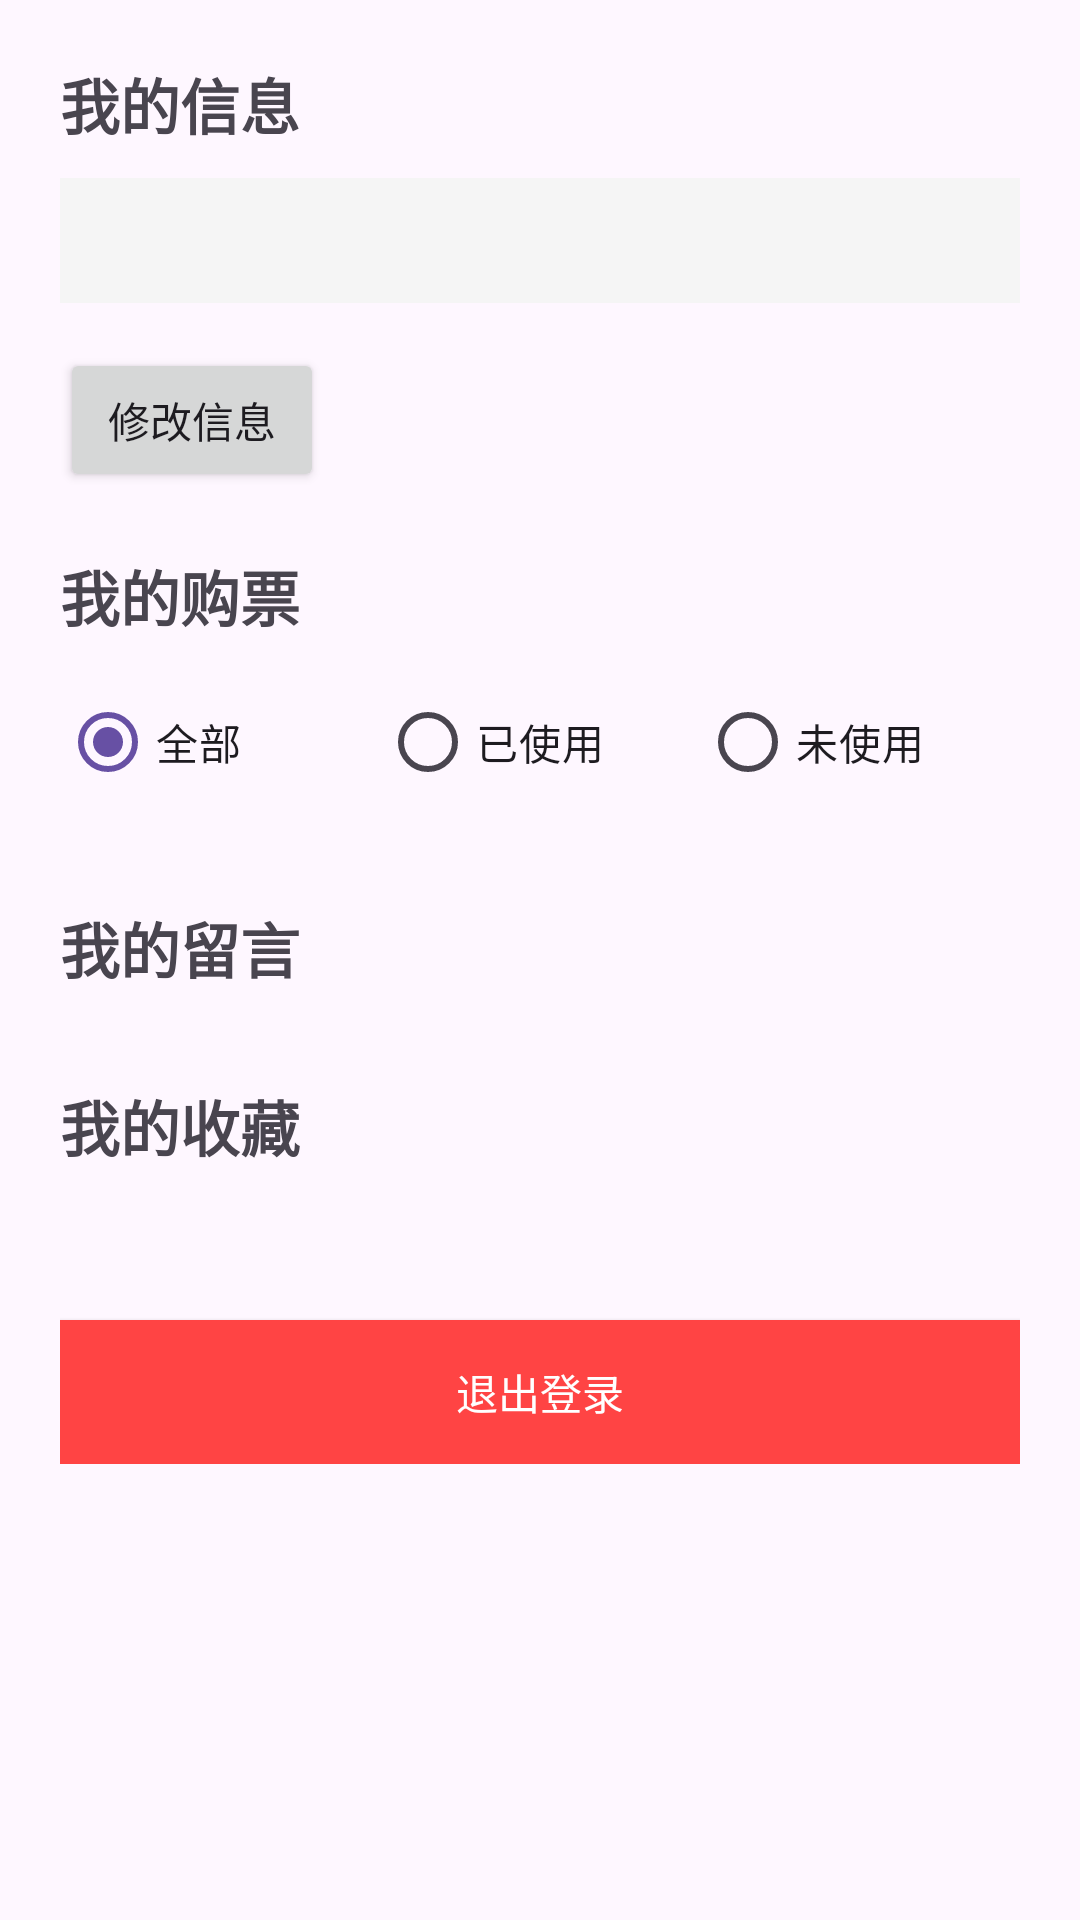

The Android layout XML behind this screen, and the referenced resources:
<!-- AndroidManifest.xml: application theme Theme.Jiuzhaigou -->
<!-- res/layout/fragment_mine.xml -->
<?xml version="1.0" encoding="utf-8"?>

<ScrollView xmlns:android="http://schemas.android.com/apk/res/android"
    android:layout_width="match_parent"
    android:layout_height="match_parent"
    android:padding="20dp">

    <LinearLayout
        android:layout_width="match_parent"
        android:layout_height="wrap_content"
        android:orientation="vertical">

        
        <TextView
            android:layout_width="match_parent"
            android:layout_height="wrap_content"
            android:text="我的信息"
            android:textSize="20sp"
            android:textStyle="bold"
            android:layout_marginBottom="10dp"/>

        <TextView
            android:id="@+id/tv_user_info"
            android:layout_width="match_parent"
            android:layout_height="wrap_content"
            android:textSize="16sp"
            android:padding="10dp"
            android:background="#f5f5f5"
            android:layout_marginBottom="15dp"/>

        <Button
            android:id="@+id/btn_edit_info"
            android:layout_width="wrap_content"
            android:layout_height="wrap_content"
            android:text="修改信息"
            android:layout_marginBottom="20dp"/>

        
        <TextView
            android:layout_width="match_parent"
            android:layout_height="wrap_content"
            android:text="我的购票"
            android:textSize="20sp"
            android:textStyle="bold"
            android:layout_marginBottom="10dp"/>

        
        <RadioGroup
            android:id="@+id/rg_ticket_type"
            android:layout_width="match_parent"
            android:layout_height="wrap_content"
            android:orientation="horizontal"
            android:layout_marginBottom="10dp">
            <RadioButton
                android:id="@+id/rb_all_ticket"
                android:layout_width="0dp"
                android:layout_height="wrap_content"
                android:layout_weight="1"
                android:text="全部"
                android:checked="true"/>
            <RadioButton
                android:id="@+id/rb_used"
                android:layout_width="0dp"
                android:layout_height="wrap_content"
                android:layout_weight="1"
                android:text="已使用"/>
            <RadioButton
                android:id="@+id/rb_unused"
                android:layout_width="0dp"
                android:layout_height="wrap_content"
                android:layout_weight="1"
                android:text="未使用"/>
        </RadioGroup>

        
        <LinearLayout
            android:id="@+id/ll_ticket_list"
            android:layout_width="match_parent"
            android:layout_height="wrap_content"
            android:orientation="vertical"
            android:layout_marginBottom="20dp"/>

        
        <TextView
            android:layout_width="match_parent"
            android:layout_height="wrap_content"
            android:text="我的留言"
            android:textSize="20sp"
            android:textStyle="bold"
            android:layout_marginBottom="10dp"/>

        <LinearLayout
            android:id="@+id/ll_message_list"
            android:layout_width="match_parent"
            android:layout_height="wrap_content"
            android:orientation="vertical"
            android:layout_marginBottom="20dp"/>

        
        <TextView
            android:layout_width="match_parent"
            android:layout_height="wrap_content"
            android:text="我的收藏"
            android:textSize="20sp"
            android:textStyle="bold"
            android:layout_marginBottom="10dp"/>

        <LinearLayout
            android:id="@+id/ll_collect_list"
            android:layout_width="match_parent"
            android:layout_height="wrap_content"
            android:orientation="vertical"
            android:layout_marginBottom="20dp"/>

        
        <Button
            android:id="@+id/btn_logout"
            android:layout_width="match_parent"
            android:layout_height="wrap_content"
            android:text="退出登录"
            android:layout_marginTop="20dp"
            android:background="#ff4444"
            android:textColor="#ffffff"/>

    </LinearLayout>
</ScrollView>
<!-- resources referenced by this layout -->
<resources>
  <style name="Theme.Jiuzhaigou" parent="Base.Theme.Jiuzhaigou" />
  <style name="Base.Theme.Jiuzhaigou" parent="Theme.Material3.DayNight.NoActionBar">
          
          
      </style>
</resources>
